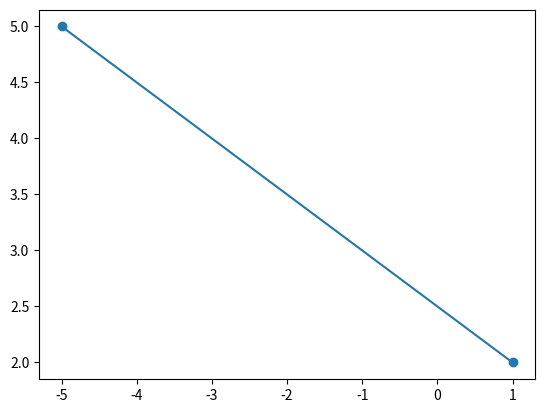

Source code (Python):
# [redacted]
# [redacted]
# [redacted]

import matplotlib.pyplot as plt
x=[-5,1]
y=[5,2]
plt.plot(x,y)
plt.scatter(x,y)
plt.show()